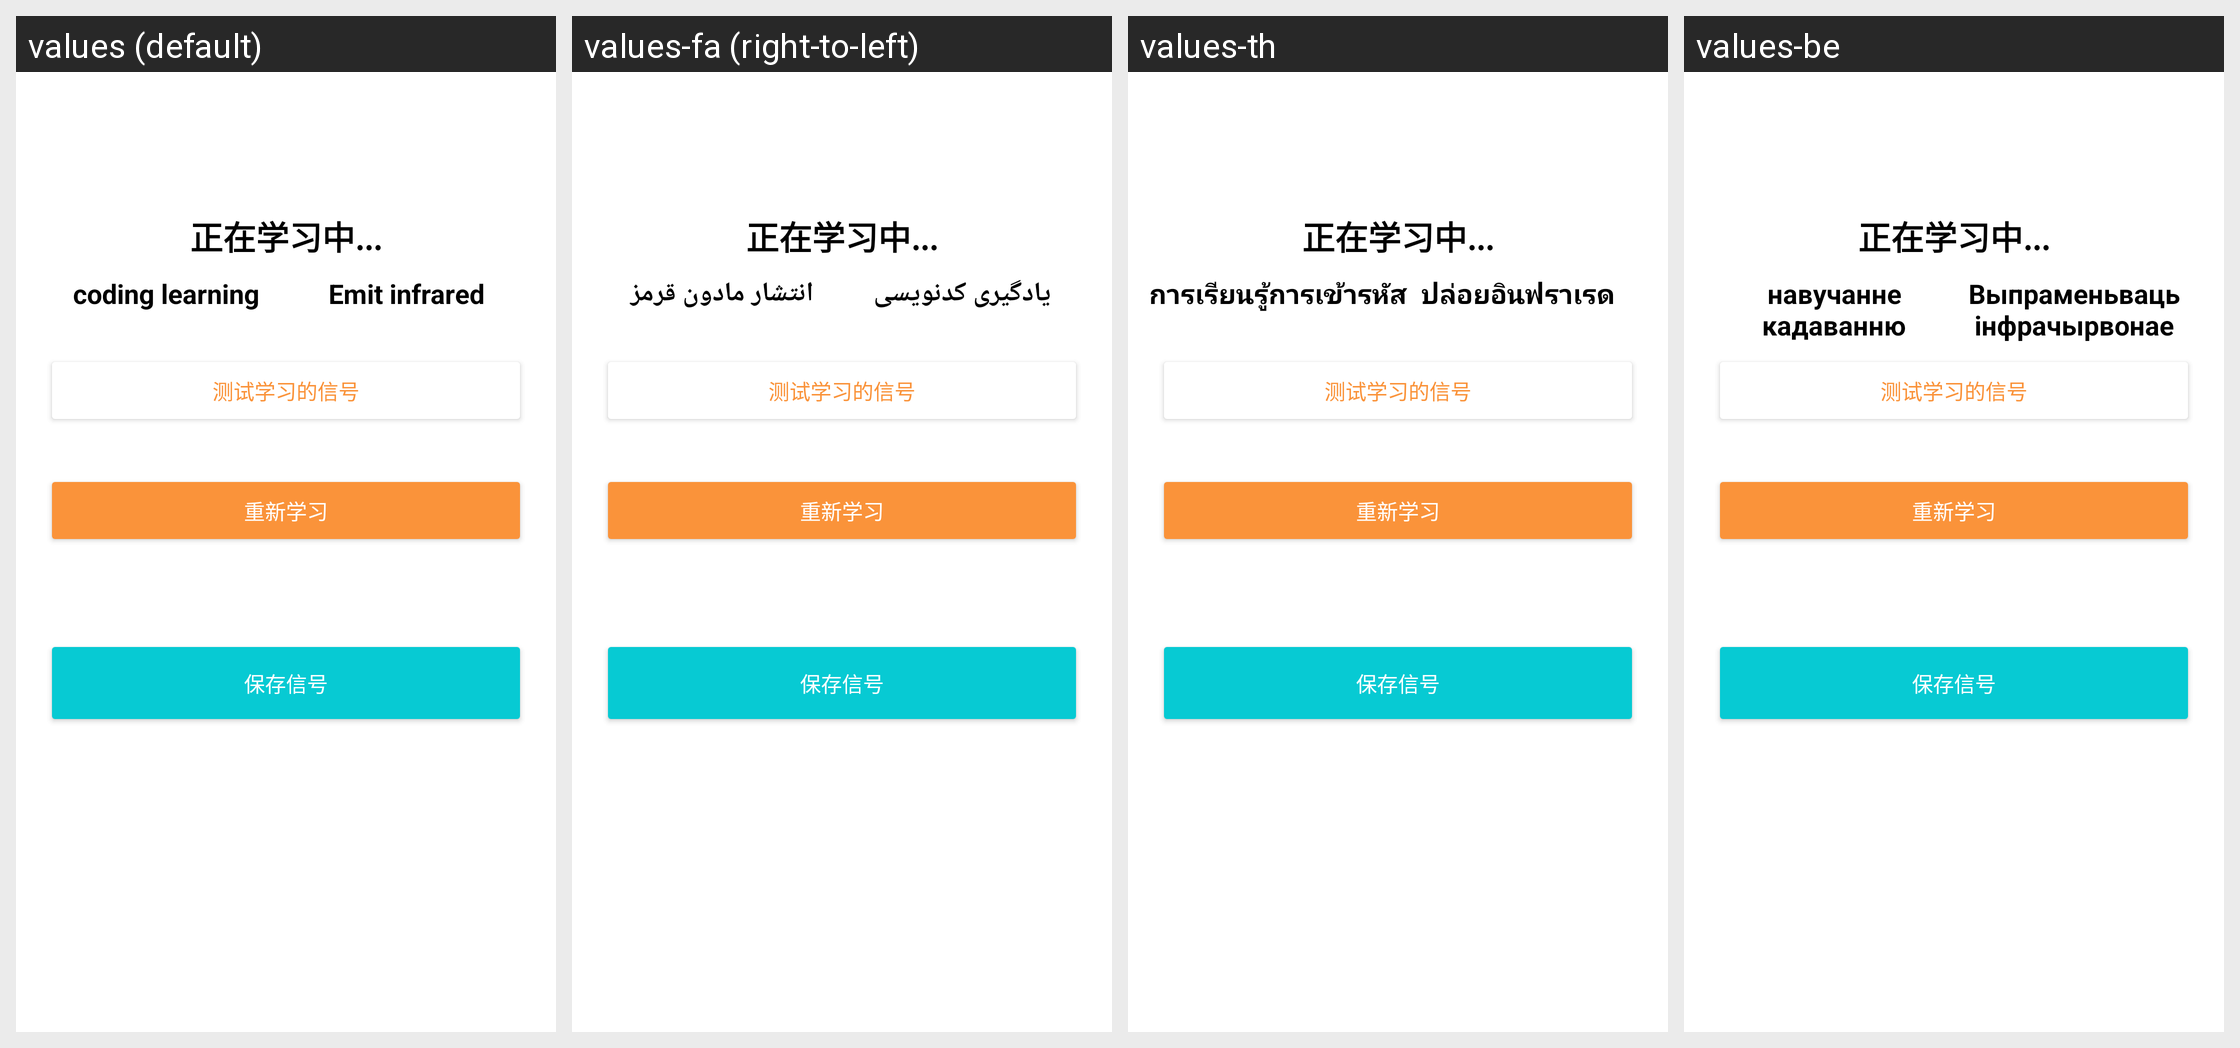

Locale-by-locale string values for the Android screen shown in this grid:
Android screen res/layout/activity_learning.xml rendered under 4 locales, left to right: values (default), values-fa (right-to-left), values-th, values-be. Device: Nexus 5 (rendered at 1080×1920; each locale shown at half size, 540×960, under a caption strip naming it); theme Theme.Okux.
Other locales in the repository, not shown: values-en, values-ja-rJP, values-ko, values-lv, values-ms, values-nl, values-pt, values-uk, values-zh-rTW.
Strings drawn on this screen, with the default value and each locale's value (text and hints the layout hard-codes, and strings that could not be matched under every locale, appear in the picture but are not listed):

add_ir_key_tips_l
  values: coding learning
  values-fa: یادگیری کدنویسی
  values-th: การเรียนรู้การเข้ารหัส
  values-be: навучанне кадаванню

add_ir_key_tips_r
  values: Emit infrared
  values-fa: انتشار مادون قرمز
  values-th: ปล่อยอินฟราเรด
  values-be: Выпраменьваць інфрачырвонае
